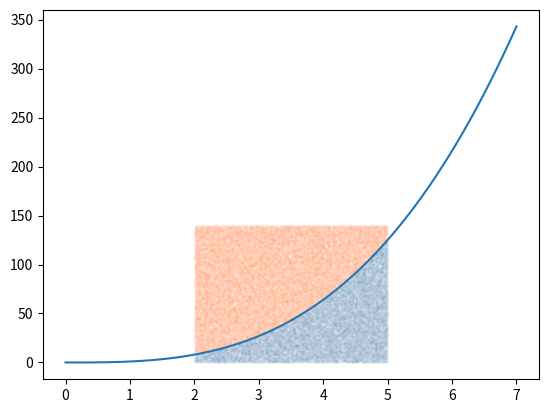

Here is the Python script that generated this plot:
import numpy as np
import matplotlib.pyplot as plt
import random

def fun(x):
    return x**3

class Integration():
    def __init__(self, limit_x_low=0, limit_x_high=5, limit_y_low=0, limit_y_high=5):
        self.limit_x_low = limit_x_low
        self.limit_x_high = limit_x_high
        self.limit_y_low = limit_y_low
        self.limit_y_high = limit_y_high

        self.points_in_history = []
        self.points_out_history = []

    def run_calc(self, it=1000):
        points_in = 0
        points_out = 0

        for i in range(it):
            x = random.uniform(self.limit_x_low, self.limit_x_high)
            target_y = fun(x)
            y = random.uniform(self.limit_y_low, self.limit_y_high)

            if target_y > y:
                points_in += 1
                self.points_in_history.append((x, y))
            else:
                points_out += 1
                self.points_out_history.append((x, y))

        return points_in * (self.limit_x_high-self.limit_x_low) * (self.limit_y_high-self.limit_y_low) / (points_in + points_out)

    def plot(self):
        x = np.linspace(0, 7, 100)
        plt.plot(x, fun(x))
        plt.scatter([i[0] for i in self.points_in_history], [i[1] for i in self.points_in_history], alpha=0.01, s=1)
        plt.scatter([i[0] for i in self.points_out_history], [i[1] for i in self.points_out_history], alpha=0.01, s=1)
        plt.show()

integral = Integration(2, 5, 0, 140)
print(integral.run_calc(100_000))
integral.plot()
